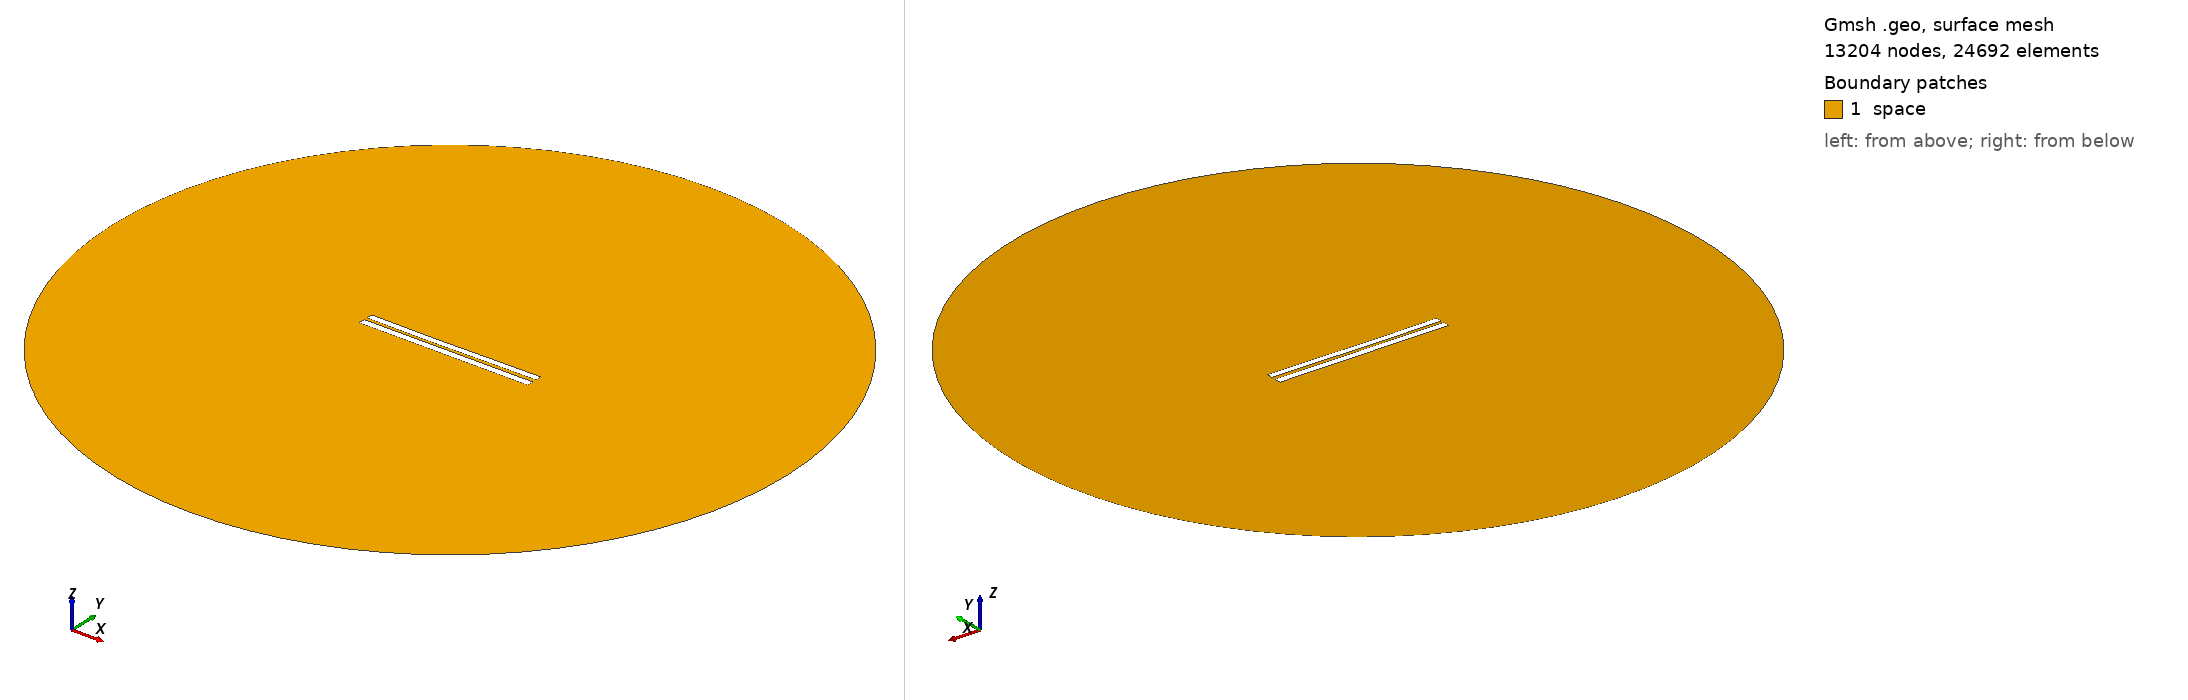

Gmsh geometry script, surface-meshed: 13204 nodes, 24692 surface elements. Boundary patches (legend numbers): 1 space. Left view from above one corner, right view from below the opposite corner. Legend entries are the model's physical surfaces. The drawing asked Gmsh for element sizes between 1% and 20% of the model's largest extent; the script's own settings can give other sizes.

=== 4258.geo (drawn) ===
//---------------------------------------
// Geometry kernel
//---------------------------------------

SetFactory("OpenCASCADE");



//---------------------------------------
// Parameters of the geometry
//---------------------------------------

// Overetch of the upper plate
overetch = 0.125;

// Distance between the plates
distance = 1.75;

// Discretization over the x axis (for the deformation)
nx = 50; 

// Length of the plate
L = 100 - overetch; 

// Number of modes
n = 4; 

// 1st mode coefficient
coeff(1) = 0.15;
beta(1) = 0.596864 * 3.1415926535 / L;

// 2nd mode coefficient
coeff(2) = -0.15;
beta(2) = 1.49418 * 3.1415926535 / L;

// 3rd mode coefficient
coeff(3) = -0.075;
beta(3) = 2.50025 * 3.1415926535 / L;

// 4th mode coefficient
coeff(4) = 0.0;
beta(4) = 3.49999 * 3.1415926535 / L;



//---------------------------------------
// Upper plate (deformed rectangle)
//---------------------------------------

// Coordiantes of the upper plate
xmin = -50;
xmax = 50 - overetch;

// Height of the upper plate
yheight = 4 - 2 * overetch;

// Indexes of the points
UpperID[] = {};
LowerID[] = {};
LeftID[] = {};
RightID[] = {};

// Point index
p = 1;

// Horizontal edges
For i In {1:nx}
    x = xmin + (i-1)*(xmax - xmin)/(nx-1);

    y_bottom = distance / 2 + overetch;
    For j In {1:n}
        C = (Cosh(beta(j)*L) + Cos(beta(j)*L)) / (Sinh(beta(j)*L) + Sin(beta(j)*L));
        y_bottom  = y_bottom + coeff(j) * (Cosh(beta(j)*(x+50)) - Cos(beta(j)*(x+50)) - C * (Sinh(beta(j)*(x+50)) - Sin(beta(j)*(x+50))));
    EndFor

    y_top = y_bottom + yheight;

    Point(p) = {x, y_top, 0, 1.0};
    UpperID[i] = p;
    p = p + 1;

    Point(p) = {x, y_bottom, 0, 1.0};
    LowerID[i] = p;
    p = p + 1;
EndFor

// Create point lists
UpperPts[] = {}; LowerPts[] = {};
For i In {1:nx}
  UpperPts[] += {UpperID[i]};
  LowerPts[] += {LowerID[i]};
EndFor

// Build splines
Spline(1) = {UpperPts[]};
Spline(2) = {LowerPts[]};
Line(3) = {LowerPts[nx-1], UpperPts[nx-1]};
Line(4) = {LowerPts[0], UpperPts[0]};

// Build the plane surface
Curve Loop(1) = {2, 3, -1, -4};
Plane Surface(1) = {1};



//---------------------------------------
// Lower plate (rectangle)
//---------------------------------------

// Vertices
Point(1001) = {-50, -1, 0, 1.0};
Point(1002) = { 50, -1, 0, 1.0};
Point(1003) = { 50,  -5, 0, 1.0};
Point(1004) = {-50,  -5, 0, 1.0};

// Edges
Line(5) = {1001, 1002};
Line(6) = {1002, 1003};
Line(7) = {1003, 1004};
Line(8) = {1004, 1001};

// Plane surface
Line Loop(2) = {5, 6, 7, 8};
Plane Surface(2) = {2}; 



//---------------------------------------
// Outer (fictious) boundary
//---------------------------------------

// Points
Point(1005) = {0, 0, 0};       // Center
Point(1006) = {200, 0, 0};     // Start point
Point(1007) = {0, 200, 0};     // 90 degrees
Point(1008) = {-200, 0, 0};    // 180 degrees
Point(1009) = {0, -200, 0};    // 270 degrees

// Circle arcs (each needs start, center, end)
Circle(9) = {1006, 1005, 1007};
Circle(10) = {1007, 1005, 1008};
Circle(11) = {1008, 1005, 1009};
Circle(12) = {1009, 1005, 1006};

// Plane surface for the entire domain
Curve Loop(3) = {9, 10, 11, 12};
Surface(3) = {3};

// Subtract the plates from the whole domain to obtain the actual domain where we want to solve the equations
BooleanDifference{ Surface{3}; Delete; }{ Surface{1}; Surface{2}; Delete; }




//---------------------------------------
// Transfinite Lines/Curves
//---------------------------------------

// Set the number of points on the boundaries
r = 7;

// Plates
Transfinite Curve {1, 2} = 50*r Using Progression 1;
Transfinite Curve {3, 4} = 2*r Using Progression 1;
Transfinite Line {5, 7} = 50*r Using Progression 1;
Transfinite Line {6, 8} = 2*r Using Progression 1;

// Outer boundary
Transfinite Line {9, 10, 11, 12} = 20 Using Progression 1;



//---------------------------------------
// Physical groups
//---------------------------------------                

// Physical curves (boundaries)
Physical Line("force_segment", 10) = {2};
Physical Line("upper_plate", 11) = {1, 3, 4};
Physical Line("lower_plate", 12) = {5, 6, 7, 8};
Physical Line("boundary", 20) = {9, 10, 11, 12};

// Physical Surfaces
Physical Surface("space", 30) = {3};



//---------------------------------------
// 6. Generate the Mesh
//---------------------------------------

// 2D mesh generation
Mesh 2;
